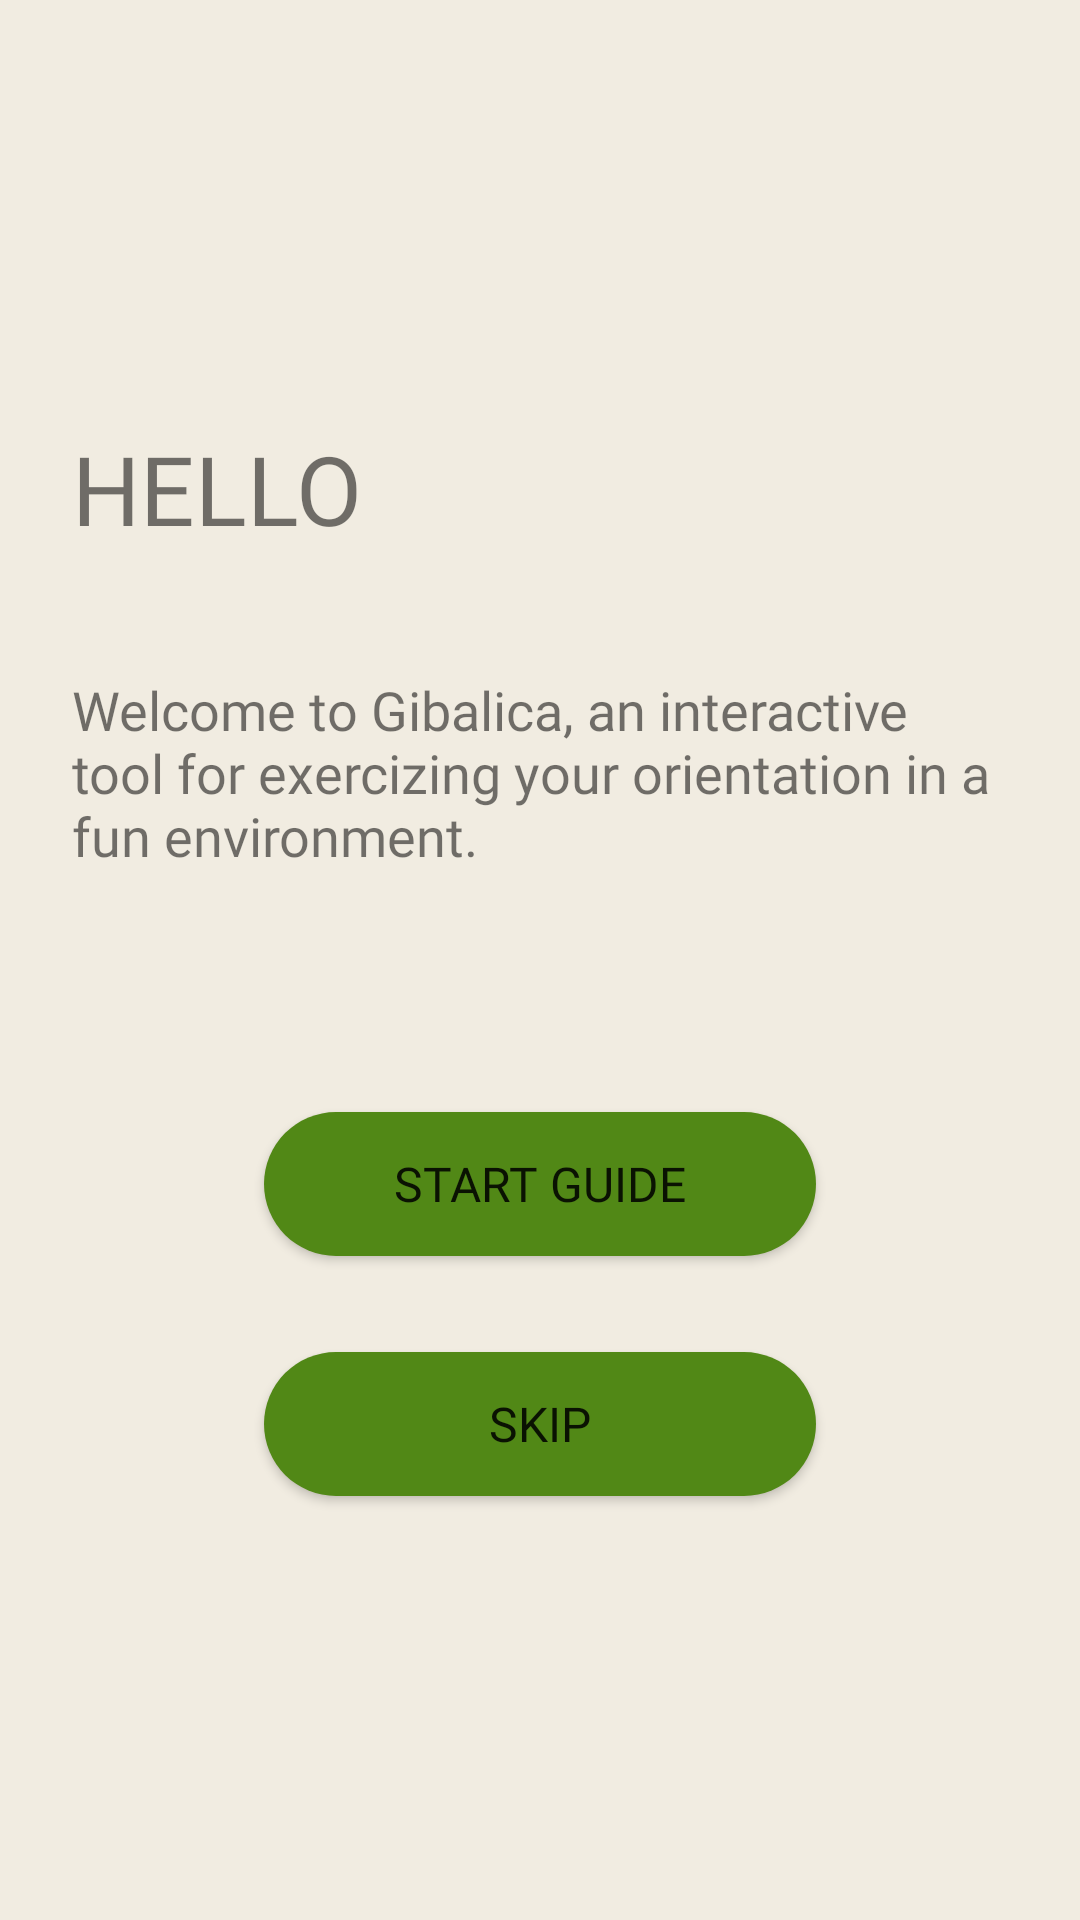

Reconstruct the res/layout file that produces this screen, plus the resources it refers to.
<!-- AndroidManifest.xml: application theme Theme.Gibalica -->
<!-- res/layout/fragment_intro.xml -->
<?xml version="1.0" encoding="utf-8"?>
<androidx.constraintlayout.widget.ConstraintLayout xmlns:android="http://schemas.android.com/apk/res/android"
    xmlns:app="http://schemas.android.com/apk/res-auto"
    xmlns:tools="http://schemas.android.com/tools"
    android:layout_width="match_parent"
    android:layout_height="match_parent"
    android:background="@color/background_app"
    tools:context=".ui.fragments.IntroFragment">

    <androidx.constraintlayout.widget.Guideline
        android:id="@+id/guideline_start"
        android:layout_width="wrap_content"
        android:layout_height="wrap_content"
        android:orientation="vertical"
        app:layout_constraintBottom_toBottomOf="parent"
        app:layout_constraintGuide_begin="@dimen/margin_sides"
        app:layout_constraintTop_toTopOf="parent" />

    <androidx.constraintlayout.widget.Guideline
        android:id="@+id/guideline_end"
        android:layout_width="wrap_content"
        android:layout_height="wrap_content"
        android:orientation="vertical"
        app:layout_constraintBottom_toBottomOf="parent"
        app:layout_constraintGuide_end="@dimen/margin_sides"
        app:layout_constraintTop_toTopOf="parent" />

    <TextView
        android:id="@+id/tv_intro_title"
        style="@style/Title"
        android:layout_marginBottom="40dp"
        android:text="@string/tv_intro_title"
        app:layout_constraintBottom_toTopOf="@id/tv_intro_body"
        app:layout_constraintEnd_toStartOf="@+id/guideline_end"
        app:layout_constraintStart_toEndOf="@id/guideline_start"
        app:layout_constraintTop_toTopOf="parent"
        app:layout_constraintVertical_chainStyle="packed" />

    <TextView
        android:id="@+id/tv_intro_body"
        style="@style/Subtitle"
        android:layout_marginBottom="80dp"
        android:text="@string/tv_intro_body"
        app:layout_constraintBottom_toTopOf="@id/btn_start_guide"
        app:layout_constraintEnd_toStartOf="@+id/guideline_end"
        app:layout_constraintStart_toEndOf="@id/guideline_start"
        app:layout_constraintTop_toBottomOf="@id/tv_intro_title" />

    <Button
        android:id="@+id/btn_start_guide"
        style="@style/Button"
        android:layout_marginStart="@dimen/margin_button"
        android:layout_marginEnd="@dimen/margin_button"
        android:layout_marginBottom="32dp"
        android:text="@string/btn_start_guide"
        app:layout_constraintBottom_toTopOf="@id/btn_skip"
        app:layout_constraintEnd_toStartOf="@id/guideline_end"
        app:layout_constraintStart_toEndOf="@id/guideline_start"
        app:layout_constraintTop_toBottomOf="@id/tv_intro_body" />

    <Button
        android:id="@+id/btn_skip"
        style="@style/Button"
        android:layout_marginStart="@dimen/margin_button"
        android:layout_marginEnd="@dimen/margin_button"
        android:text="@string/btn_skip"
        app:layout_constraintBottom_toBottomOf="parent"
        app:layout_constraintEnd_toStartOf="@id/guideline_end"
        app:layout_constraintStart_toEndOf="@id/guideline_start"
        app:layout_constraintTop_toBottomOf="@id/btn_start_guide" />

</androidx.constraintlayout.widget.ConstraintLayout>
<!-- resources referenced by this layout -->
<resources>
  <color name="background_app">#F1ECE1</color>
  <dimen name="margin_button">64dp</dimen>
  <dimen name="margin_sides">24dp</dimen>
  <string name="btn_skip">Skip</string>
  <string name="btn_start_guide">Start guide</string>
  <string name="tv_intro_body">Welcome to Gibalica, an interactive tool for exercizing your orientation in a fun environment.</string>
  <string name="tv_intro_title">Hello</string>
  <style name="Button">
          <item name="android:layout_height">wrap_content</item>
          <item name="android:layout_width">0dp</item>
          <item name="android:padding">8dp</item>
          <item name="android:background">@drawable/btn_background</item>
          <item name="android:fontFamily">@font/montserrat_medium</item>
          <item name="android:textSize">@dimen/size_button</item>
      </style>
  <style name="Subtitle">
          <item name="android:layout_width">0dp</item>
          <item name="android:layout_height">wrap_content</item>
          <item name="android:textSize">@dimen/size_body</item>
          <item name="android:fontFamily">@font/montserrat_medium</item>
      </style>
  <style name="Title">
          <item name="android:layout_width">0dp</item>
          <item name="android:layout_height">wrap_content</item>
          <item name="android:textSize">@dimen/size_title</item>
          <item name="android:textAllCaps">true</item>
          <item name="android:fontFamily">@font/montserrat_bold</item>
      </style>
  <style name="Theme.Gibalica" parent="Theme.MaterialComponents.Light.DarkActionBar">
          
          <item name="colorPrimary">@color/purple_500</item>
          <item name="colorPrimaryVariant">@color/purple_700</item>
          <item name="colorOnPrimary">@color/white</item>
          
          <item name="colorSecondary">@color/teal_200</item>
          <item name="colorSecondaryVariant">@color/teal_700</item>
          <item name="colorOnSecondary">@color/black</item>
          
          <item name="android:statusBarColor" tools:targetApi="l">@color/background_app</item>
          
      </style>
  <!-- drawable btn_background (drawable) -->
  <?xml version="1.0" encoding="utf-8"?>
  <selector xmlns:android="http://schemas.android.com/apk/res/android">
      <item android:state_enabled="true">
          <shape android:shape="rectangle">
              <corners android:radius="@dimen/radius_btn" />
              <solid android:color="@color/background_button_pressed" />
          </shape>
      </item>
  
      <item android:state_enabled="false">
          <shape android:shape="rectangle">
              <corners android:radius="@dimen/radius_btn" />
              <solid android:color="@color/background_button" />
          </shape>
      </item>
  </selector>
  <dimen name="size_button">16sp</dimen>
  <dimen name="size_body">18sp</dimen>
  <dimen name="size_title">32sp</dimen>
  <color name="purple_500">#FF6200EE</color>
  <color name="purple_700">#FF3700B3</color>
  <color name="white">#FFFFFFFF</color>
  <color name="teal_200">#FF03DAC5</color>
  <color name="teal_700">#FF018786</color>
  <color name="black">#FF000000</color>
  <dimen name="radius_btn">32dp</dimen>
  <color name="background_button_pressed">#518816</color>
  <color name="background_button">#65AA16</color>
</resources>
